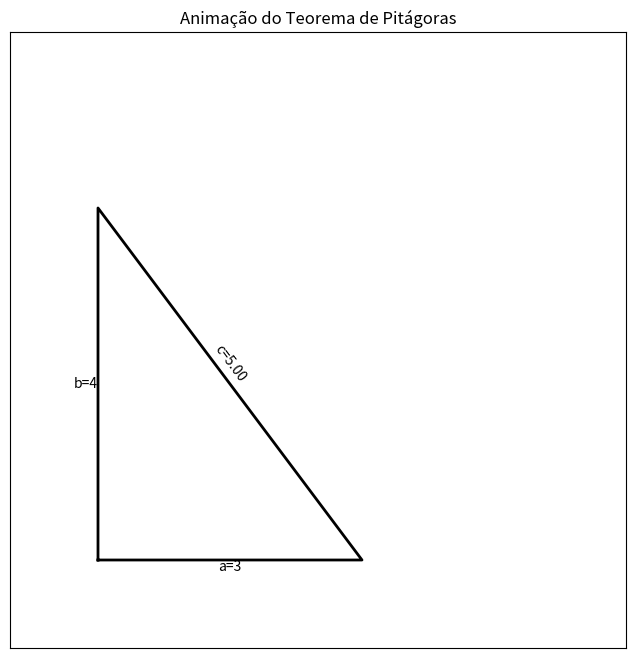

Write the Python code that produced this figure.
import matplotlib.pyplot as plt
import matplotlib.animation as animation
import numpy as np

def pitagoras_animacao():
    """
    Cria uma animação do Teorema de Pitágoras.
    """
    a = 3  # Cateto a
    b = 4  # Cateto b
    c = np.sqrt(a**2 + b**2)  # Hipotenusa

    fig, ax = plt.subplots(figsize=(8, 8))
    ax.set_aspect('equal')
    ax.set_xlim(-1, max(a, b, c) + 1)
    ax.set_ylim(-1, max(a, b, c) + 1)
    ax.set_xticks([])
    ax.set_yticks([])

    # Desenha o triângulo original
    triangulo, = ax.plot([], [], 'k-', lw=2)
    ax.text(a/2, 0, f'a={a}', ha='center', va='top')
    ax.text(0, b/2, f'b={b}', ha='right', va='center')
    ax.text(a/2, b/2, f'c={c:.2f}', ha='center', va='bottom', rotation=np.degrees(np.arctan2(-b, a)))


    # Quadrados iniciais
    quadrado_a, = ax.plot([], [], 'b-', lw=2)  # Azul para o quadrado de 'a'
    quadrado_b, = ax.plot([], [], 'r-', lw=2)  # Vermelho para o quadrado de 'b'
    quadrado_c, = ax.plot([], [], 'g-', lw=2)  # Verde para o quadrado de 'c' (hipotenusa)

    # Função de inicialização
    def init():
        triangulo.set_data([0, a, 0, 0], [0, 0, b, 0])
        quadrado_a.set_data([], [])
        quadrado_b.set_data([], [])
        quadrado_c.set_data([], [])
        return triangulo, quadrado_a, quadrado_b, quadrado_c

    # Função de animação
    def animate(i):
        # Quadrado do cateto 'a'
        if i <= 50:
            x_a = [0, a, a, 0, 0]
            y_a = [0, 0, a, a, 0]
            quadrado_a.set_data(x_a, y_a)
        else:
            quadrado_a.set_data([], []) # Esconde depois de um tempo

        # Quadrado do cateto 'b'
        if i <= 50:
            x_b = [0, -b, -b, 0, 0]
            y_b = [0, 0, b, b, 0]
            quadrado_b.set_data(x_b, y_b)
        else:
            quadrado_b.set_data([], []) # Esconde depois de um tempo

        # Transição para o quadrado da hipotenusa
        if i > 50:
            # Posição base do quadrado 'c'
            x_c_base = [a, 0, -b, a-b, a]
            y_c_base = [0, b, b+a, a, 0]

            # Fator de interpolação para mover os quadrados
            t = (i - 50) / 100.0  # de 0 a 1 em 100 frames

            # Simplesmente exibindo o quadrado de C no final
            quadrado_c.set_data(x_c_base, y_c_base)

            # Para uma animação mais complexa de "preenchimento", você precisaria
            # dividir os quadrados A e B em partes e movê-los individualmente
            # para dentro do quadrado C. Isso é significativamente mais complexo
            # do que o escopo desta resposta inicial.

            # Adiciona os quadrados de 'a' e 'b' movendo para o quadrado de 'c' (conceitual)
            # Esta parte é mais ilustrativa, não uma "movimentação" física real complexa
            # para preencher C de forma animada sem um algoritmo mais sofisticado.
            # Aqui estamos apenas mostrando os quadrados A e B sumindo e o C aparecendo.
            # Para uma demonstração real de preenchimento, precisaríamos de transformações e divisões.

            pass # O quadrado 'c' aparece na posição correta


        return triangulo, quadrado_a, quadrado_b, quadrado_c

    # Cria a animação
    # frames: número de quadros na animação
    # interval: tempo entre os quadros em ms
    # blit=True: otimização para redesenhar apenas o que mudou
    ani = animation.FuncAnimation(fig, animate, frames=150,
                                  init_func=init, blit=True, interval=50)

    plt.title('Animação do Teorema de Pitágoras')
    plt.show()

# Chama a função para rodar a animação
if __name__ == '__main__':
    pitagoras_animacao()